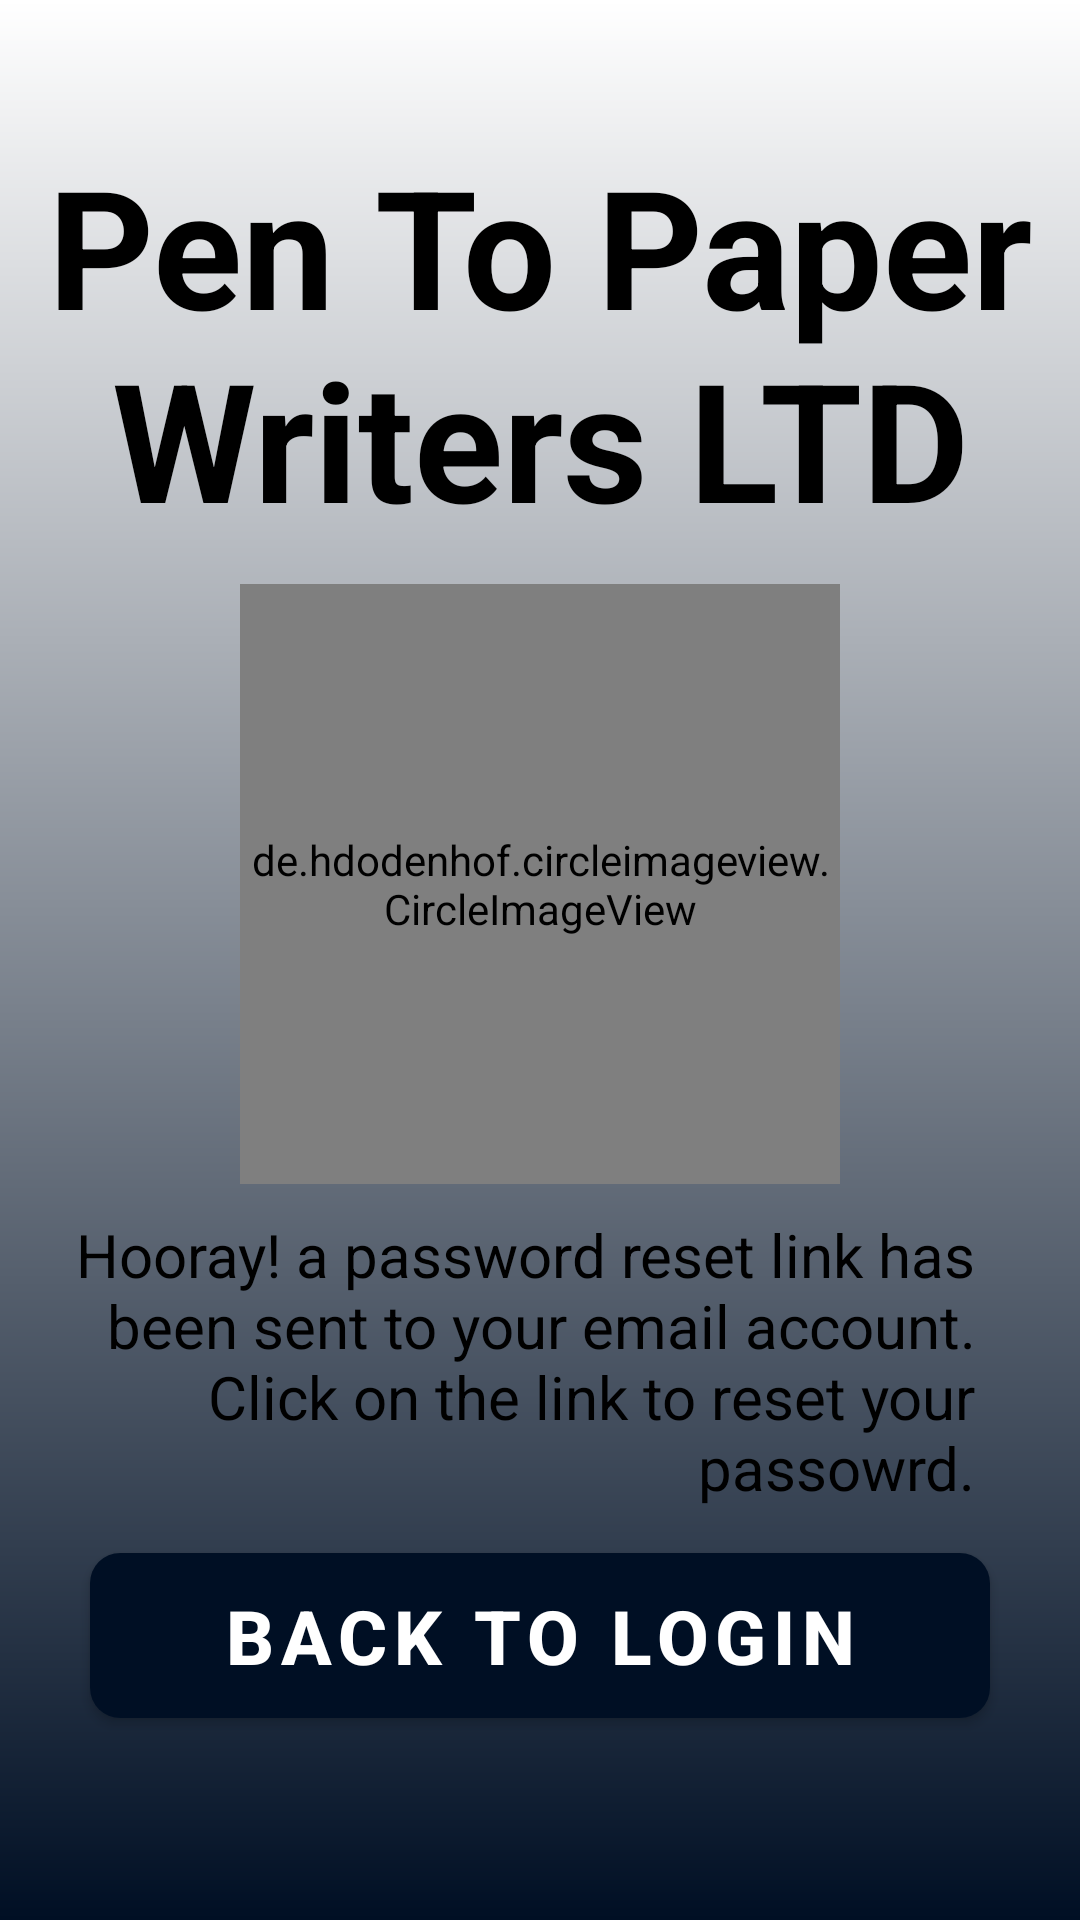

This screen was rendered from an Android layout file. Write that file and the resources it references.
<!-- AndroidManifest.xml: application theme Theme.PenToPaperWritersLTD -->
<!-- res/layout/activity_sent_link.xml -->
<?xml version="1.0" encoding="utf-8"?>
<LinearLayout
    xmlns:android="http://schemas.android.com/apk/res/android"
    xmlns:app="http://schemas.android.com/apk/res-auto"
    xmlns:tools="http://schemas.android.com/tools"
    android:layout_width="match_parent"
    android:layout_height="match_parent"
    tools:context=".Common.LoginActivity"
    android:background="@drawable/background"
    android:orientation="vertical">
    <TextView
        android:layout_width="match_parent"
        android:layout_height="wrap_content"
        android:text="@string/App"
        android:textSize="55sp"
        android:textAlignment="center"
        android:textStyle="bold"
        android:textColor="@color/black"
        android:layout_marginTop="45dp"/>
    <de.hdodenhof.circleimageview.CircleImageView
        android:id="@+id/profile_image"
        android:layout_width="200dp"
        android:layout_height="200dp"
        android:layout_marginStart="10dp"
        android:layout_marginEnd="10dp"
        android:layout_gravity="center"
        android:layout_marginTop="12dp"
        android:src="@drawable/baseline_person_24"
        app:civ_border_color="#FF000000"
        app:civ_border_width="2dp" />

    <TextView
        android:id="@+id/forgotpassword"
        android:layout_width="match_parent"
        android:layout_height="wrap_content"
        android:text="@string/hooray_a_password_reset_link_has_been_sent_to_your_email_account_click_on_the_link_to_reset_your_passowrd"
        android:layout_marginEnd="35dp"
        android:textAlignment="textEnd"
        android:textColor="@color/black"
        android:textSize="20sp"
        android:layout_marginTop="10dp"/>
    <com.google.android.material.button.MaterialButton
        android:id="@+id/backtologin"
        android:layout_width="300dp"
        android:layout_height="55dp"
        android:layout_marginStart="30dp"
        android:layout_marginTop="15dp"
        android:layout_marginEnd="30dp"
        android:background="@drawable/button_background"
        android:elevation="40dp"
        android:text="@string/back_to_login"
        android:textAlignment="center"
        android:layout_gravity="center"
        android:textColor="@color/white"
        android:textSize="25sp"
        android:textStyle="bold" />

</LinearLayout>
<!-- resources referenced by this layout -->
<resources>
  <color name="black">#FF000000</color>
  <color name="white">#FFFFFFFF</color>
  <!-- drawable background (drawable) -->
  <?xml version="1.0" encoding="utf-8"?>
  <shape xmlns:android="http://schemas.android.com/apk/res/android"
      android:shape="rectangle">
  <gradient
      android:startColor="@color/primary"
      android:endColor="@color/white"
      android:angle="90"/>
  </shape>
  <!-- drawable button_background (drawable) -->
  <shape xmlns:android="http://schemas.android.com/apk/res/android">
      <corners android:radius="10dp" />
      <gradient
          android:startColor="#FF0000"
          android:endColor="#FFFFFF"
          android:angle="90"
          android:type="linear" />
  </shape>
  <string name="App">Pen To Paper Writers LTD</string>
  <string name="back_to_login">Back To Login</string>
  <string name="hooray_a_password_reset_link_has_been_sent_to_your_email_account_click_on_the_link_to_reset_your_passowrd">Hooray! a password reset link has been sent to your email account. Click on the link to reset your passowrd.</string>
  <style name="Theme.PenToPaperWritersLTD" parent="Theme.MaterialComponents.DayNight.NoActionBar">
          
          <item name="colorPrimary">@color/purple_500</item>
          <item name="colorPrimaryVariant">@color/purple_700</item>
          <item name="colorOnPrimary">@color/white</item>
          
          <item name="colorSecondary">@color/teal_200</item>
          <item name="colorSecondaryVariant">@color/teal_700</item>
          <item name="colorOnSecondary">@color/black</item>
          
          <item name="android:statusBarColor">?attr/colorPrimaryVariant</item>
          
      </style>
  <color name="primary">#000F24</color>
  <color name="purple_500">#000F24</color>
  <color name="purple_700">#000F24</color>
  <color name="teal_200">#DF0000</color>
  <color name="teal_700">#00A6FF</color>
</resources>
